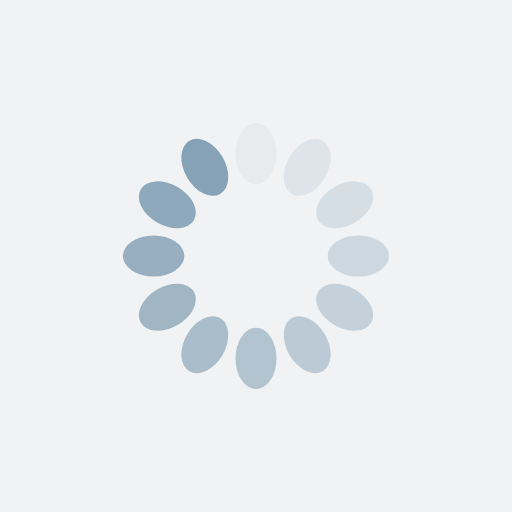
t = 0.00 s
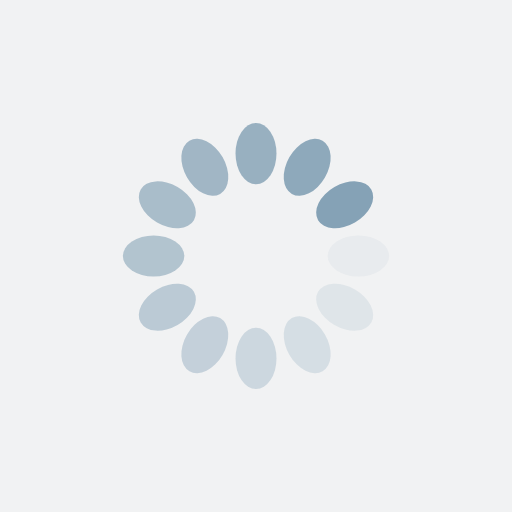
t = 0.20 s
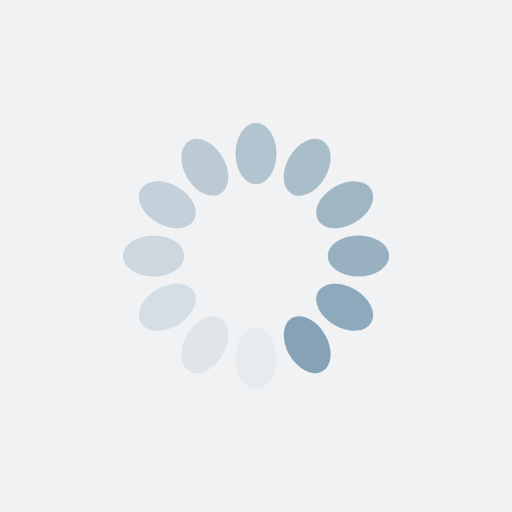
t = 0.39 s
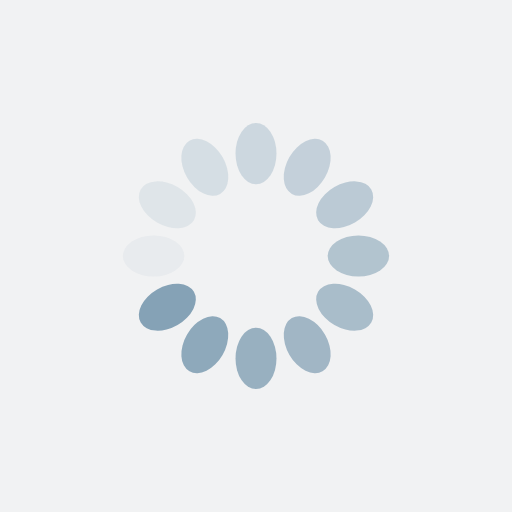
t = 0.59 s

The animated SVG that drew these frames (rendered in a browser with its animation timeline set to each time). Animation: 12 SMIL elements (animate=12); one cycle of 0.79 s, repeats indefinitely.

<?xml version="1.0" encoding="utf-8"?>
<svg xmlns="http://www.w3.org/2000/svg" xmlns:xlink="http://www.w3.org/1999/xlink" style="margin: auto; background: rgb(241, 242, 243); display: block; shape-rendering: auto;" width="200px" height="200px" viewBox="0 0 100 100" preserveAspectRatio="xMidYMid">
<g transform="rotate(0 50 50)">
  <rect x="46" y="24" rx="4" ry="6" width="8" height="12" fill="#85a2b6">
    <animate attributeName="opacity" values="1;0" keyTimes="0;1" dur="0.7874015748031495s" begin="-0.7217847769028871s" repeatCount="indefinite"></animate>
  </rect>
</g><g transform="rotate(30 50 50)">
  <rect x="46" y="24" rx="4" ry="6" width="8" height="12" fill="#85a2b6">
    <animate attributeName="opacity" values="1;0" keyTimes="0;1" dur="0.7874015748031495s" begin="-0.6561679790026247s" repeatCount="indefinite"></animate>
  </rect>
</g><g transform="rotate(60 50 50)">
  <rect x="46" y="24" rx="4" ry="6" width="8" height="12" fill="#85a2b6">
    <animate attributeName="opacity" values="1;0" keyTimes="0;1" dur="0.7874015748031495s" begin="-0.5905511811023622s" repeatCount="indefinite"></animate>
  </rect>
</g><g transform="rotate(90 50 50)">
  <rect x="46" y="24" rx="4" ry="6" width="8" height="12" fill="#85a2b6">
    <animate attributeName="opacity" values="1;0" keyTimes="0;1" dur="0.7874015748031495s" begin="-0.5249343832020997s" repeatCount="indefinite"></animate>
  </rect>
</g><g transform="rotate(120 50 50)">
  <rect x="46" y="24" rx="4" ry="6" width="8" height="12" fill="#85a2b6">
    <animate attributeName="opacity" values="1;0" keyTimes="0;1" dur="0.7874015748031495s" begin="-0.45931758530183725s" repeatCount="indefinite"></animate>
  </rect>
</g><g transform="rotate(150 50 50)">
  <rect x="46" y="24" rx="4" ry="6" width="8" height="12" fill="#85a2b6">
    <animate attributeName="opacity" values="1;0" keyTimes="0;1" dur="0.7874015748031495s" begin="-0.39370078740157477s" repeatCount="indefinite"></animate>
  </rect>
</g><g transform="rotate(180 50 50)">
  <rect x="46" y="24" rx="4" ry="6" width="8" height="12" fill="#85a2b6">
    <animate attributeName="opacity" values="1;0" keyTimes="0;1" dur="0.7874015748031495s" begin="-0.32808398950131235s" repeatCount="indefinite"></animate>
  </rect>
</g><g transform="rotate(210 50 50)">
  <rect x="46" y="24" rx="4" ry="6" width="8" height="12" fill="#85a2b6">
    <animate attributeName="opacity" values="1;0" keyTimes="0;1" dur="0.7874015748031495s" begin="-0.26246719160104987s" repeatCount="indefinite"></animate>
  </rect>
</g><g transform="rotate(240 50 50)">
  <rect x="46" y="24" rx="4" ry="6" width="8" height="12" fill="#85a2b6">
    <animate attributeName="opacity" values="1;0" keyTimes="0;1" dur="0.7874015748031495s" begin="-0.19685039370078738s" repeatCount="indefinite"></animate>
  </rect>
</g><g transform="rotate(270 50 50)">
  <rect x="46" y="24" rx="4" ry="6" width="8" height="12" fill="#85a2b6">
    <animate attributeName="opacity" values="1;0" keyTimes="0;1" dur="0.7874015748031495s" begin="-0.13123359580052493s" repeatCount="indefinite"></animate>
  </rect>
</g><g transform="rotate(300 50 50)">
  <rect x="46" y="24" rx="4" ry="6" width="8" height="12" fill="#85a2b6">
    <animate attributeName="opacity" values="1;0" keyTimes="0;1" dur="0.7874015748031495s" begin="-0.06561679790026247s" repeatCount="indefinite"></animate>
  </rect>
</g><g transform="rotate(330 50 50)">
  <rect x="46" y="24" rx="4" ry="6" width="8" height="12" fill="#85a2b6">
    <animate attributeName="opacity" values="1;0" keyTimes="0;1" dur="0.7874015748031495s" begin="0s" repeatCount="indefinite"></animate>
  </rect>
</g>
<!-- [ldio] generated by https://loading.io/ --></svg>